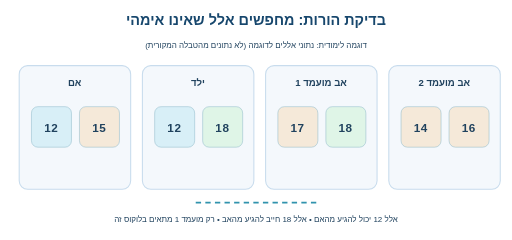
t = 0.00 s
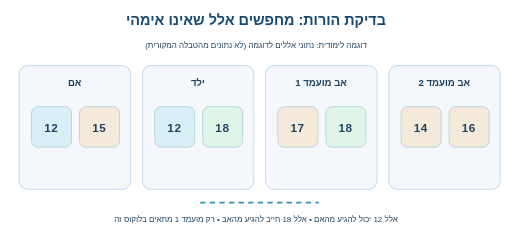
t = 1.46 s
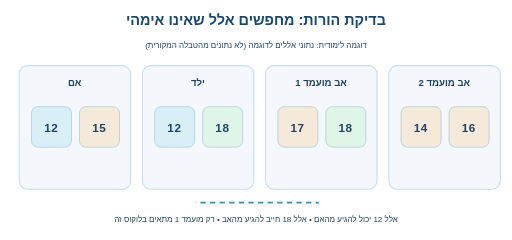
t = 3.49 s
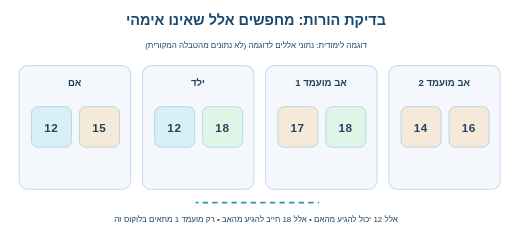
t = 4.73 s
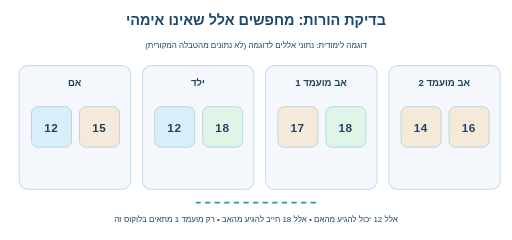
t = 5.96 s
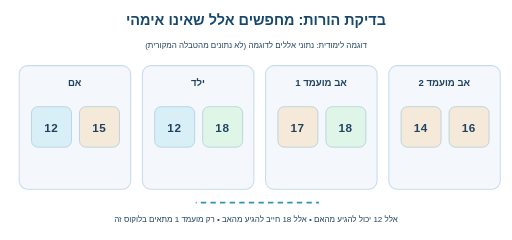
t = 7.54 s

The animated SVG that drew these frames (rendered in a browser with its animation timeline set to each time). Animation: 4 CSS @keyframes rules; one cycle of 9.00 s, repeats indefinitely.

<svg xmlns="http://www.w3.org/2000/svg" viewBox="0 0 960 450" role="img" aria-label="השוואה בין אם ילד ושני אבות מועמדים בלוקוס אחד">
<style>
text{font-family:Arial,"DejaVu Sans",sans-serif;fill:#20425e}
.head{font-size:27px;font-weight:700;fill:#17476d}
.label{font-size:18px;font-weight:600}
.small{font-size:15px}
.mono{font-size:22px;font-weight:700;letter-spacing:1px}
.card{fill:#f4f8fc;stroke:#c8dced;stroke-width:2}
.blue{fill:#3d94c6}.green{fill:#36a480}.orange{fill:#e8a856}.red{fill:#de6e6e}
.pulse{animation:pulse 9s ease-in-out infinite;transform-box:fill-box;transform-origin:center}
.blink{animation:blink 9s ease-in-out infinite}
.move{animation:mover 9s ease-in-out infinite}
.flow{stroke:#3193ad;stroke-width:3;stroke-dasharray:10 8;animation:dash 2s linear infinite}
@keyframes pulse{0%,12%,100%{opacity:.25;transform:scale(.98)}20%,80%{opacity:1;transform:scale(1)}}
@keyframes blink{0%,15%,100%{opacity:.2}25%,80%{opacity:1}}
@keyframes mover{0%,12%{transform:translateX(-15px);opacity:.2}24%,85%{transform:translateX(0);opacity:1}100%{opacity:.2}}
@keyframes dash{to{stroke-dashoffset:-36}}
@media(prefers-reduced-motion:reduce){.pulse,.blink,.move,.flow{animation:none}}
</style><rect x="0" y="0" width="960" height="450" rx="26" fill="#ffffff"/>
<text x="480" y="46" class="head" text-anchor="middle" direction="rtl" unicode-bidi="plaintext">בדיקת הורות: מחפשים אלל שאינו אימהי</text>
<text x="480" y="90" text-anchor="middle" class="small" direction="rtl" unicode-bidi="plaintext">דוגמה לימודית: נתוני אללים לדוגמה (לא נתונים מהטבלה המקורית)</text><rect x="36" y="123" width="209" height="232" rx="16" class="card"/><text x="140" y="162" class="label" text-anchor="middle" direction="rtl" unicode-bidi="plaintext">אם</text><rect x="59" y="200" width="75" height="76" rx="12" fill="#d8eff7" stroke="#91bbcb"/><text x="96" y="247" class="mono" text-anchor="middle">12</text><rect x="149" y="200" width="75" height="76" rx="12" fill="#f5e9d9" stroke="#91bbcb"/><text x="186" y="247" class="mono" text-anchor="middle">15</text><rect x="267" y="123" width="209" height="232" rx="16" class="card"/><text x="371" y="162" class="label" text-anchor="middle" direction="rtl" unicode-bidi="plaintext">ילד</text><rect x="290" y="200" width="75" height="76" rx="12" fill="#d8eff7" stroke="#91bbcb"/><text x="327" y="247" class="mono" text-anchor="middle">12</text><rect x="380" y="200" width="75" height="76" rx="12" fill="#dff5e7" stroke="#91bbcb"/><text x="417" y="247" class="mono" text-anchor="middle">18</text><rect x="498" y="123" width="209" height="232" rx="16" class="card"/><text x="602" y="162" class="label" text-anchor="middle" direction="rtl" unicode-bidi="plaintext">אב מועמד 1</text><rect x="521" y="200" width="75" height="76" rx="12" fill="#f5e9d9" stroke="#91bbcb"/><text x="558" y="247" class="mono" text-anchor="middle">17</text><rect x="611" y="200" width="75" height="76" rx="12" fill="#dff5e7" stroke="#91bbcb"/><text x="648" y="247" class="mono" text-anchor="middle">18</text><rect x="729" y="123" width="209" height="232" rx="16" class="card"/><text x="833" y="162" class="label" text-anchor="middle" direction="rtl" unicode-bidi="plaintext">אב מועמד 2</text><rect x="752" y="200" width="75" height="76" rx="12" fill="#f5e9d9" stroke="#91bbcb"/><text x="789" y="247" class="mono" text-anchor="middle">14</text><rect x="842" y="200" width="75" height="76" rx="12" fill="#f5e9d9" stroke="#91bbcb"/><text x="879" y="247" class="mono" text-anchor="middle">16</text><path d="M 367 380 L 598 380" class="flow"/><text x="480" y="416" text-anchor="middle" class="small" direction="rtl" unicode-bidi="plaintext">אלל 12 יכול להגיע מהאם • אלל 18 חייב להגיע מהאב • רק מועמד 1 מתאים בלוקוס זה</text>
</svg>
